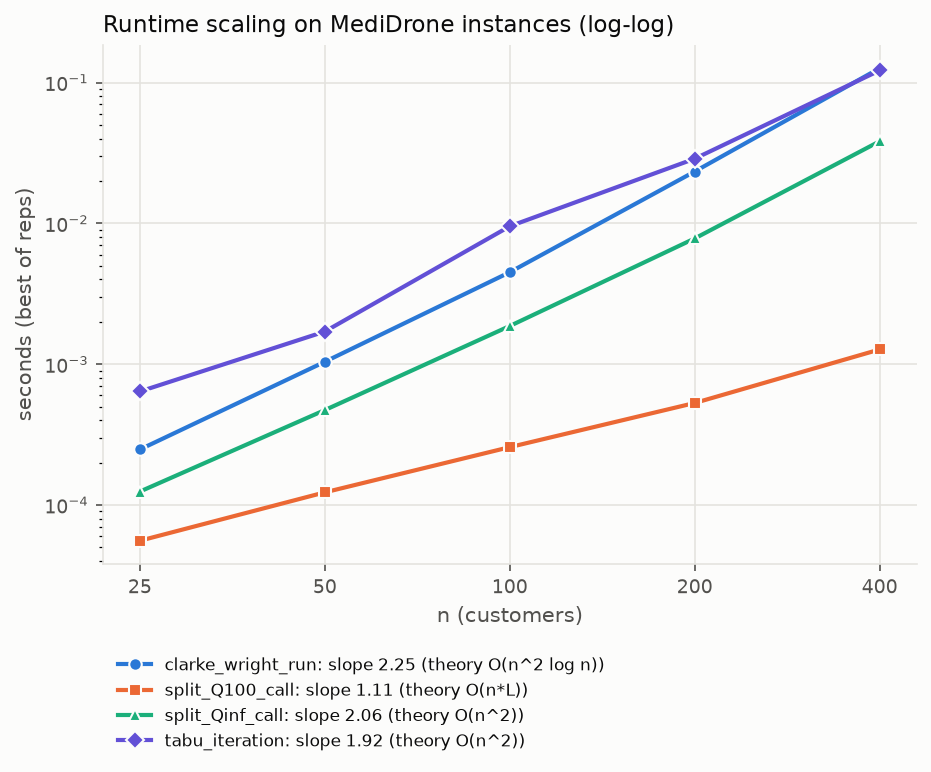

Data behind this chart, as committed beside it:
step, theory, n, seconds, mean_route_len, fitted_exponent
clarke_wright_run, O(n^2 log n), 25, 0.0002481, , 2.25
split_Q100_call, O(n*L), 25, 5.579995922744274e-05, 4.17, 1.11
split_Qinf_call, O(n^2), 25, 0.0001247, , 2.06
tabu_iteration, O(n^2), 25, 0.0006405, , 1.92
clarke_wright_run, O(n^2 log n), 50, 0.001041, , 2.25
split_Q100_call, O(n*L), 50, 0.0001231, 4.55, 1.11
split_Qinf_call, O(n^2), 50, 0.0004726, , 2.06
tabu_iteration, O(n^2), 50, 0.001707, , 1.92
clarke_wright_run, O(n^2 log n), 100, 0.004504, , 2.25
split_Q100_call, O(n*L), 100, 0.0002578, 4.55, 1.11
split_Qinf_call, O(n^2), 100, 0.001869, , 2.06
tabu_iteration, O(n^2), 100, 0.009546, , 1.92
clarke_wright_run, O(n^2 log n), 200, 0.02337, , 2.25
split_Q100_call, O(n*L), 200, 0.0005308, 4.76, 1.11
split_Qinf_call, O(n^2), 200, 0.007821, , 2.06
tabu_iteration, O(n^2), 200, 0.02882, , 1.92
clarke_wright_run, O(n^2 log n), 400, 0.1265, , 2.25
split_Q100_call, O(n*L), 400, 0.001274, 4.6, 1.11
split_Qinf_call, O(n^2), 400, 0.03831, , 2.06
tabu_iteration, O(n^2), 400, 0.1221, , 1.92
